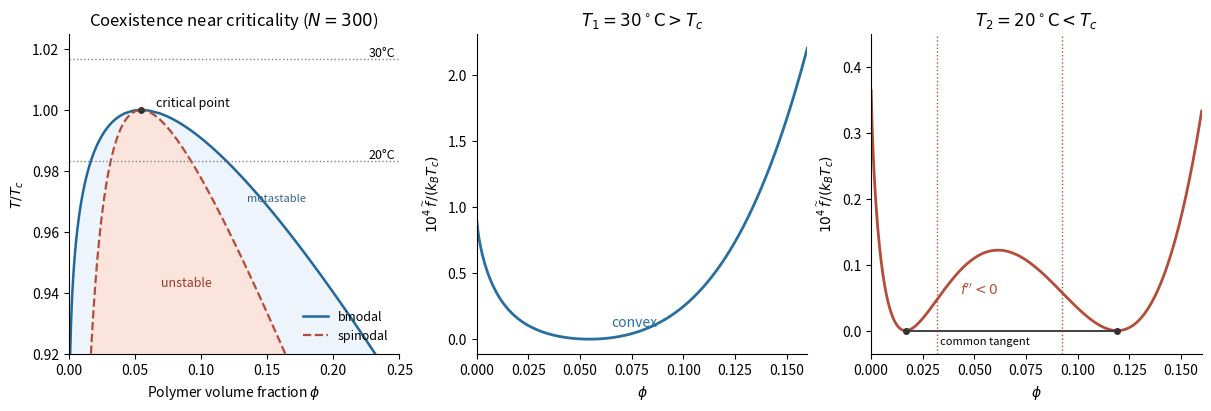

Source code (Python): (Note: this script raises an exception after producing the figure.)
"""Original FH coexistence/free energies; Python 3.14, NumPy 2.3,
Matplotlib 3.10, mpmath 1.3. Output is always in cwd.
Binodals solve common-tangent equations at high precision; no source figure is used.
"""
from pathlib import Path
import matplotlib
matplotlib.use('Agg')
import matplotlib.pyplot as plt
import numpy as np
import mpmath as mp

plt.rcParams.update({'font.size':10,'figure.facecolor':'white'})
mp.mp.dps=40
N=mp.mpf(300)
phi_c=1/(1+mp.sqrt(N))
chi_c=(1+1/mp.sqrt(N))**2/2
TC=298.15
thigh=303.15/TC
tlow=293.15/TC

def coexistence(t):
    t=mp.mpf(str(t));chi=chi_c/t
    aa=2*chi*N-(N-1)
    dd=mp.sqrt(aa*aa-8*chi*N)
    slo=(aa-dd)/(4*chi*N)
    shi=(aa+dd)/(4*chi*N)
    def g(p):
        return p/N*mp.log(p)+(1-p)*mp.log(1-p)+chi*p*(1-p)
    def gp(p):
        return (mp.log(p)+1)/N-mp.log(1-p)-1+chi*(1-2*p)
    def eq(m,h):
        return ((gp(m)-gp(h))/(h-m),((g(h)-g(m))/(h-m)-gp(m))/(h-m))
    lo,hi=mp.findroot(eq,(slo*.45,shi*1.5),tol=mp.mpf('1e-30'),maxsteps=80)
    if not 0<lo<slo<shi<hi<1:
        raise ValueError('Incorrect common-tangent branch')
    if max(abs(v) for v in eq(lo,hi))>mp.mpf('1e-25'):
        raise ValueError('Common-tangent residual too large')
    return tuple(map(float,(lo,hi,slo,shi)))

temp=np.linspace(.92,.9998,85)
bounds=np.array([coexistence(t) for t in temp])
temp=np.r_[temp,1.]
bounds=np.vstack([bounds,np.full(4,float(phi_c))])
lo,hi,slo,shi=coexistence(tlow)

def g(p,t):
    return p/float(N)*np.log(p)+(1-p)*np.log1p(-p)+float(chi_c)/t*p*(1-p)

def gp(p,t):
    return (np.log(p)+1)/float(N)-np.log1p(-p)-1+float(chi_c)/t*(1-2*p)

# Subtract affine references from physical free energies in units k_B*T_c:
# the common tangent at low T, and the tangent at phi_c at high T.
slope=tlow*gp(lo,tlow)
intercept=tlow*g(lo,tlow)-slope*lo
p=np.linspace(.00005,.16,800)
f_low=tlow*g(p,tlow)-slope*p-intercept
slope_high=thigh*gp(float(phi_c),thigh)
intercept_high=thigh*g(float(phi_c),thigh)-slope_high*float(phi_c)
f_high=thigh*g(p,thigh)-slope_high*p-intercept_high
fig,axs=plt.subplots(1,3,figsize=(12,4.0),layout='constrained')
ax=axs[0]
ax.fill_betweenx(temp,bounds[:,0],bounds[:,1],color='#edf4fb')
ax.fill_betweenx(temp,bounds[:,2],bounds[:,3],color='#fae4dc')
for i in [0,1]:
    ax.plot(bounds[:,i],temp,color='#21679a',lw=1.8,label='binodal' if i==0 else None)
for i in [2,3]:
    ax.plot(bounds[:,i],temp,'--',color='#b34d3a',lw=1.6,label='spinodal' if i==2 else None)
ax.plot(float(phi_c),1,'o',color='0.2',ms=4)
ax.text(.066,1.001,'critical point',fontsize=9)
for t,label in [(thigh,'30°C'),(tlow,'20°C')]:
    ax.axhline(t,color='0.5',ls=':',lw=1)
    ax.text(.247,t+.0008,label,ha='right',fontsize=9)
ax.text(.07,.942,'unstable',color='#9b3b2a',fontsize=9)
ax.text(.135,.97,'metastable',color='#376482',fontsize=8)
ax.set(xlim=(0,.25),ylim=(.92,1.025),xlabel=r'Polymer volume fraction $\phi$',ylabel=r'$T/T_c$',title=r'Coexistence near criticality ($N=300$)')
ax.legend(loc='lower right',frameon=False,fontsize=9)
axs[1].plot(p,1e4*f_high,color='#286fa0',lw=2)
axs[1].text(.065,.10,'convex',color='#286fa0')
axs[1].set(title=r'$T_1=30^\circ\mathrm{C}>T_c$',xlabel=r'$\phi$',ylabel=r'$10^4\,\widetilde f/(k_BT_c)$',xlim=(0,.16))
axs[2].plot(p,1e4*f_low,color='#b34d3a',lw=2)
axs[2].plot([lo,hi],[0,0],'o-',color='0.2',ms=4,lw=1.3)
for sp in [slo,shi]:
    axs[2].axvline(sp,color='#b34d3a',ls=':',lw=1)
axs[2].text(.043,.055,r'$f^{\prime\prime}<0$',color='#b34d3a',fontsize=10)
axs[2].text(.055,-.021,'common tangent',ha='center',fontsize=8)
axs[2].set(title=r'$T_2=20^\circ\mathrm{C}<T_c$',xlabel=r'$\phi$',ylabel=r'$10^4\,\widetilde f/(k_BT_c)$',xlim=(0,.16),ylim=(-.035,.45))
for ax in axs:
    ax.spines[['top','right']].set_visible(False)
fig.savefig(Path.cwd() / Path(__file__).with_suffix('.png').name,dpi=150,facecolor='white')
plt.close(fig)
